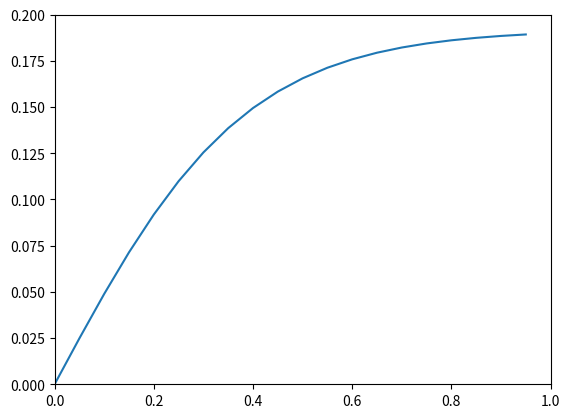

Write Python code to recreate this figure. (Note: this script raises an exception after producing the figure.)
#!/usr/bin/python
import numpy as np
import matplotlib as m
import matplotlib.pyplot as plt
import os
import math
import sys
from matplotlib.backends.backend_pdf import PdfPages
import time
################################################################################
def rDipole(r0, lam):
	return r0 * np.square(np.cos(lam))
def toCart(lam, r):
	x = r * np.cos(lam)
	y = r * np.sin(lam)
	return x, y
def adjustX(x, xMax):
	xMax2 = xMax * 0.96
	xAdj = (xMax2*2.0)/(1+np.exp(-(x/(xMax2)))) - xMax2
	return xAdj
################################################################################
xMax = 0.2
xIn  = np.arange(0,1,0.05)
xAdj = adjustX(xIn, xMax)
plt.plot(xIn, xAdj)
plt.xlim(0,1)
plt.ylim(0,xMax)
plt.savefig('../diagram2.png'); plt.clf()
################################################################################
#fig = plt.figure(figsize=(4,13), dpi=80)
#ax = []
#ax.append(plt.subplot2grid((3, 1), (0, 0), rowspan=1))
#ax.append(plt.subplot2grid((3, 1), (1, 0), rowspan=1))
#ax.append(plt.subplot2grid((3, 1), (2, 0), rowspan=1))
################################################################################
fig = plt.figure(figsize=(13,4), dpi=100)
ax = []
ax.append(plt.subplot2grid((1, 3), (0, 0), rowspan=1))
ax.append(plt.subplot2grid((1, 3), (0, 1), rowspan=1))
ax.append(plt.subplot2grid((1, 3), (0, 2), rowspan=1))
################################################################################
# plot original stellar dipole
lam    = np.arange(0, 2*3.2, 0.01)
r0arr  = np.power(np.arange(4.0,9,0.5), 3.0)
r0arr /= (np.amax(r0arr)*1.0)
xMax   = 0.2
for r0 in r0arr:
	r    = rDipole(r0, lam)
	x, y = toCart(lam, r)
	ax[0].plot(x, y, color=(0,0,1,1), linewidth=1)
################################################################################
# plot adjusted stellar dipole
for r0 in r0arr:
	r    = rDipole(r0, lam)
	x, y = toCart(lam, r)
	x    = adjustX(x, xMax)
	ax[2].plot(x, y, color=(0,0,1,1), linewidth=1)
################################################################################
# plot open field lines
pltLim = xMax*2.2
yArr   = np.arange(-pltLim*1.5, pltLim*1.5, 0.1)
xArr   = np.arange(xMax*0.8, pltLim, 0.05)
for x in xArr:
	ax[1].plot(x*np.ones_like(yArr), yArr, color='r', linewidth=1)
	ax[1].plot(-x*np.ones_like(yArr), yArr, color='r', linewidth=1)
xArr   = [0.20, 0.22, 0.25, 0.29, 0.34, 0.4]
for x in xArr:
	ax[2].plot(x*np.ones_like(yArr), yArr, color='r', linewidth=1)
	ax[2].plot(-x*np.ones_like(yArr), yArr, color='r', linewidth=1)
################################################################################
# plot central star
ax[0].plot(0.0, 0.0, 'ko', markersize=20 )
ax[1].plot(0.0, 0.0, 'ko', markersize=20 )
ax[2].plot(0.0, 0.0, 'ko', markersize=20 )
################################################################################
# plot disk
x = np.arange(xMax*0.75, pltLim, 0.01)
y = 0.15 * x
ax[1].fill_between( x, y1=-y, y2=y, color=(0,0,0,0.2))
ax[1].fill_between(-x, y1=-y, y2=y, color=(0,0,0,0.2))
ax[2].fill_between( x, y1=-y, y2=y, color=(0,0,0,0.2))
ax[2].fill_between(-x, y1=-y, y2=y, color=(0,0,0,0.2))
################################################################################
for thisAx in ax:
	thisAx.set_aspect('equal')
	thisAx.set_xlim(-pltLim, pltLim)
	thisAx.set_ylim(-pltLim, pltLim)
	thisAx.get_xaxis().set_visible(False)
	thisAx.get_yaxis().set_visible(False)
	thisAx.set_facecolor((0,0,0,0.05))
################################################################################
ax[0].set_title('Stellar Dipole: Closed Lines')
ax[1].set_title('Disk Net-Field: Open Lines')
ax[2].set_title('Star + Disk Fields')
#ax[2].annotate('closed stellar lines \n become open disk lines',
 			   #xy=(xMax*0.9, 0.01),
			   #xytext=(-0.17, -pltLim*0.99))
#ax[2].annotate("",
            #xy=(xMax*0.93, 0.02),
            #xytext=(0.03, -pltLim*0.83),
            #arrowprops=dict(facecolor='black', shrink=0.05, width=2))
#ax[2].annotate("",
            #xy=(-xMax*0.93, 0.02),
            #xytext=(-0.03, -pltLim*0.83),
            #arrowprops=dict(facecolor='black', shrink=0.05, width=2))
################################################################################
fig.tight_layout()
fig.savefig('./diagram_horizontal.png'); plt.clf()
################################################################################
